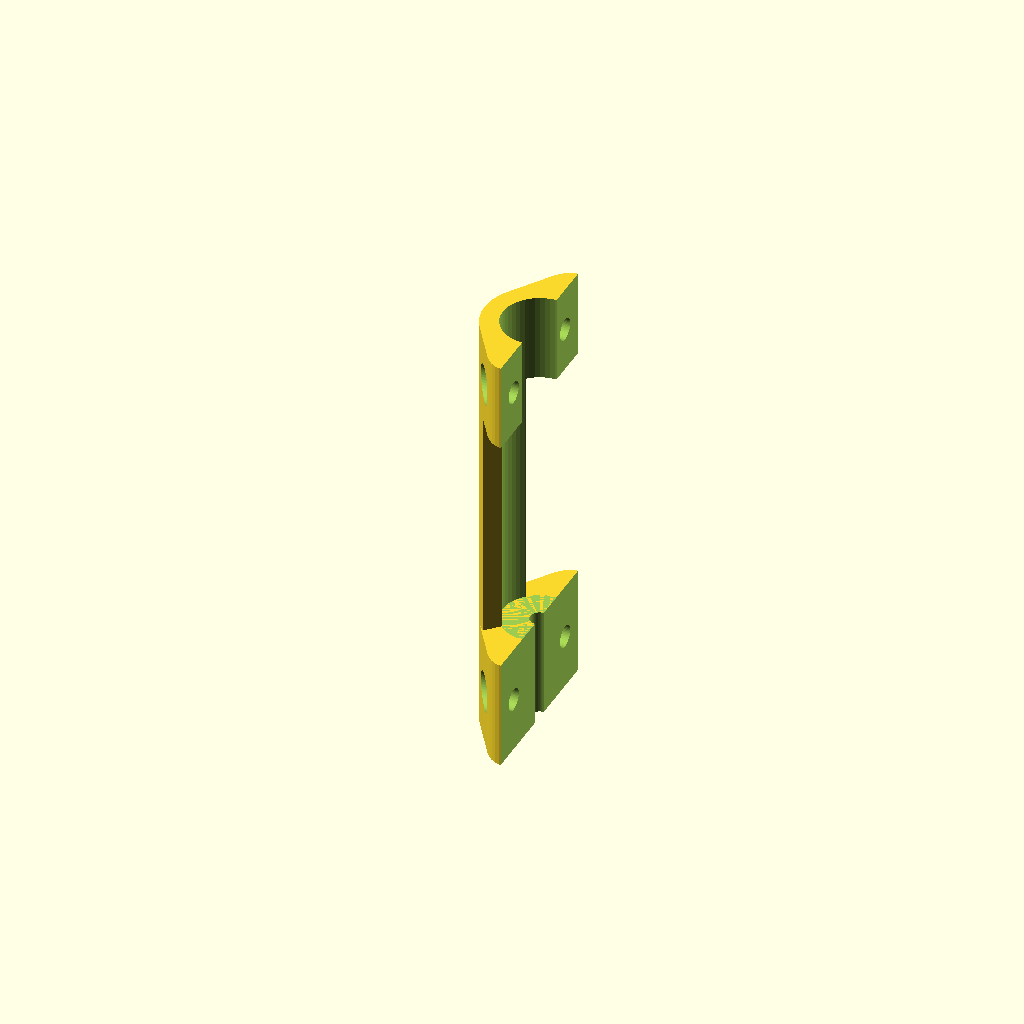
Cell 1 — every parameter at its default value.
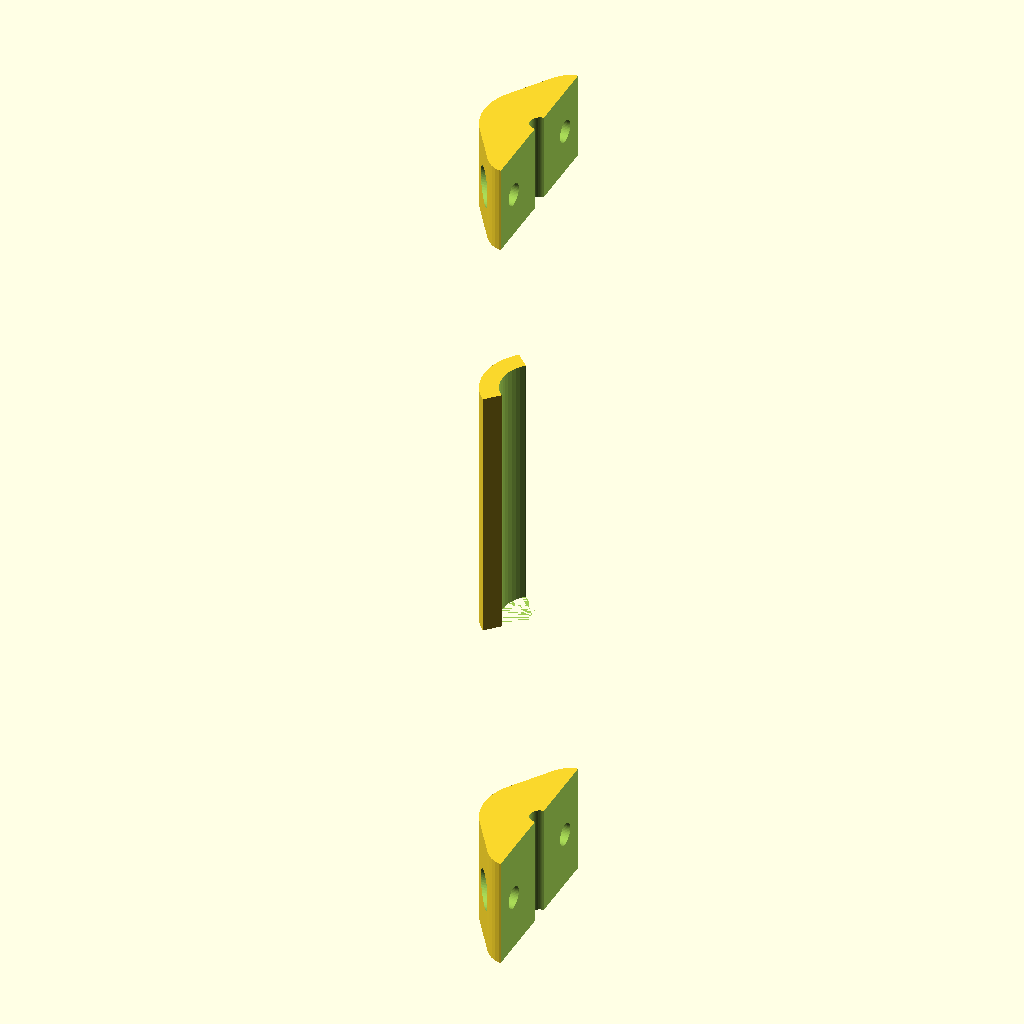
Cell 2 — length set to 120, the other parameters unchanged.
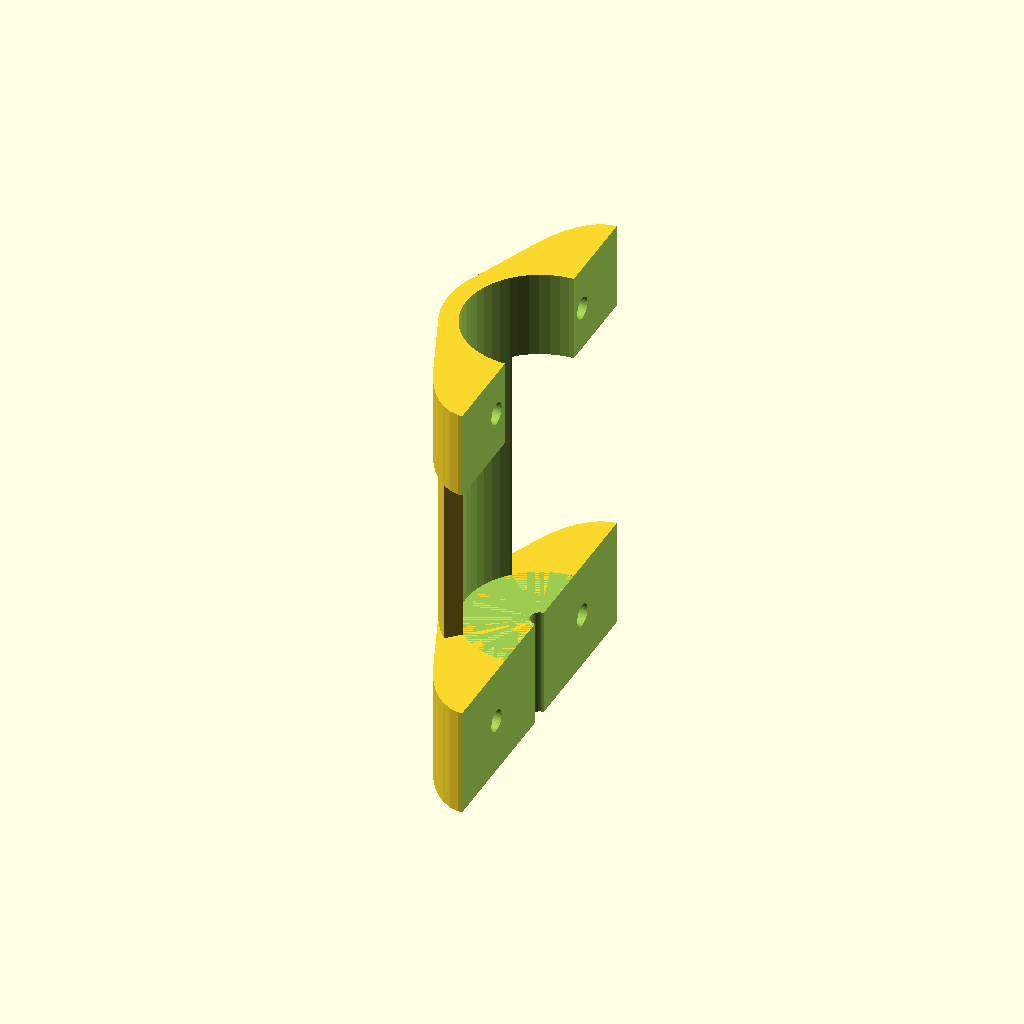
Cell 3: d_stepper = 20.2 (everything else at default).
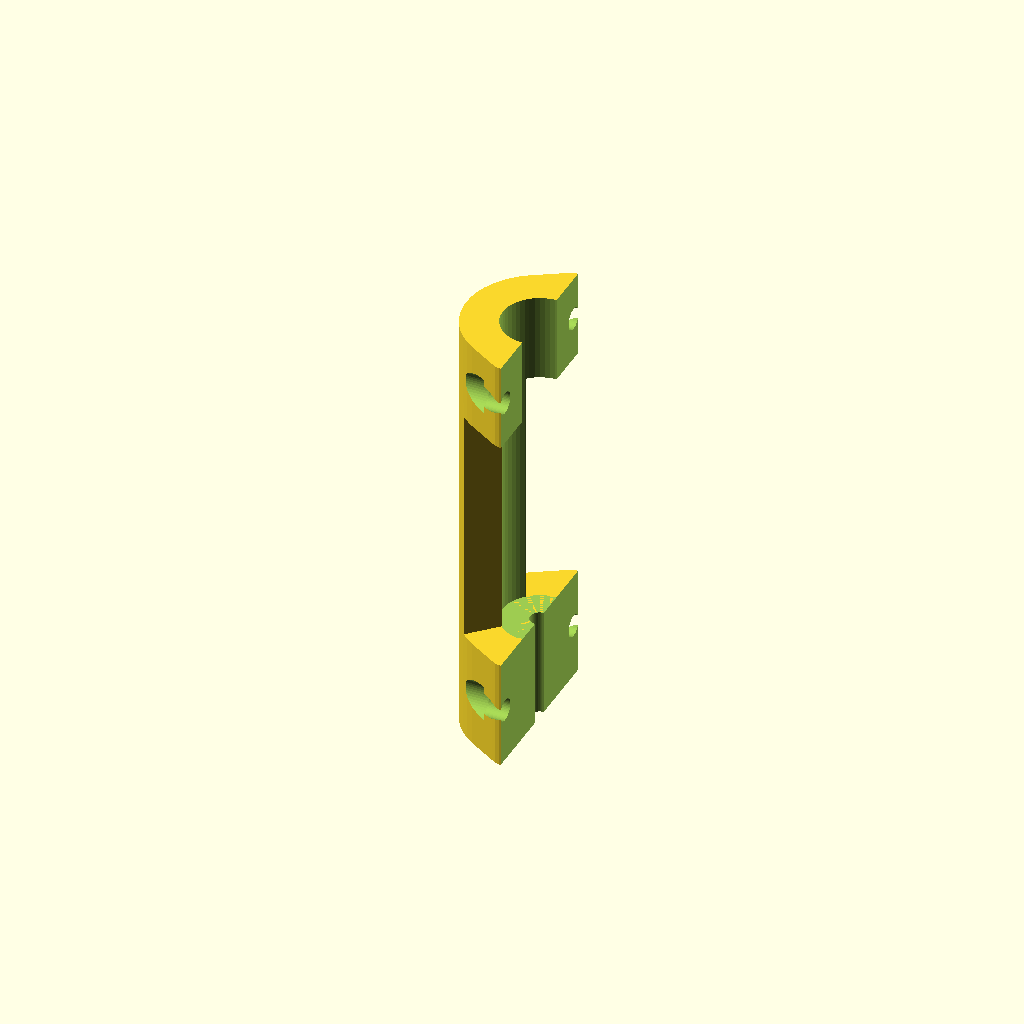
Cell 4: thickness = 5 (everything else at default).
One fixed orthographic camera (rotation 55°, 0°, 25°; colour scheme Cornfield) for every cell.
Source of the model, disected newport actuator/cradle.scad:
// clamped "cradle" for restraining stepper wires in our disected
// newport ppd225 linear actuator

$fn=50;
inch = 25.4;

// params
length = 60;
d_stepper = 10.1;
thickness = 2.5;
d_wire = 1.3;

sp = [0, d_stepper/2+thickness, length/2-5];

module screwhole(){
    union(){
        cylinder(20, r=1.5, center=true);  // fits 4-40
        translate([0,0, 3])
        cylinder(20, r=0.2*inch/2);
        translate([0,0,-3]) rotate([180,0,0])
        cylinder(20, r=0.2*inch/2);
    }
}

module clamp_cylinder(height, scale){
    difference(){
        linear_extrude(height=height)
        hull(){
            circle(r=d_stepper/2 + thickness);
            scale([1,scale]) circle(r=d_stepper/2);
        }
        for (pm=[1,-1]){
            translate([0, (d_stepper/2+thickness)*pm, height/2])
            rotate([0,90,0])
            screwhole();
        }
    }
}

module structure_cylinder(){
    translate([0,0,-15])
    rotate([0, 0, 135])
    rotate_extrude(angle=90)
    square([d_stepper/2 + thickness, 35]);
    //cylinder(h=length, r=d_stepper/2 + thickness, center=true);
}


difference(){
    union(){
        translate([0,0,length/2-12])
        clamp_cylinder(12, 2.25);
        translate([0,0,-length/2])
        //rotate([0,0,90])
        // rotate_extrude(angle=180)
        // square([d_stepper/2+thickness,15]);
        clamp_cylinder(15, 2.25);
        structure_cylinder();
    }
    // wire through hole
    //cube([2*d_wire, 2*d_wire, length+1], center=true);
    cylinder(h=length+1, r=d_wire, center=true);
    // for (dx=[1,2,3,4]){
    //     translate([-2, d_stepper*(0.5-dx/5),0])
    //     rotate([0,180,0])
    //     cylinder(length+1, r=d_wire/2, center=true);
    // }
    translate([0,0,-15]) cylinder(51, r=d_stepper/2);
    translate([length,0,0]) cube(2*length + 0.1, center=true);
}
Parameter table extracted from the source (name, type, default, range or options):
inch: number, default 25.4
length: number, default 60
d_stepper: number, default 10.1
thickness: number, default 2.5
d_wire: number, default 1.3
